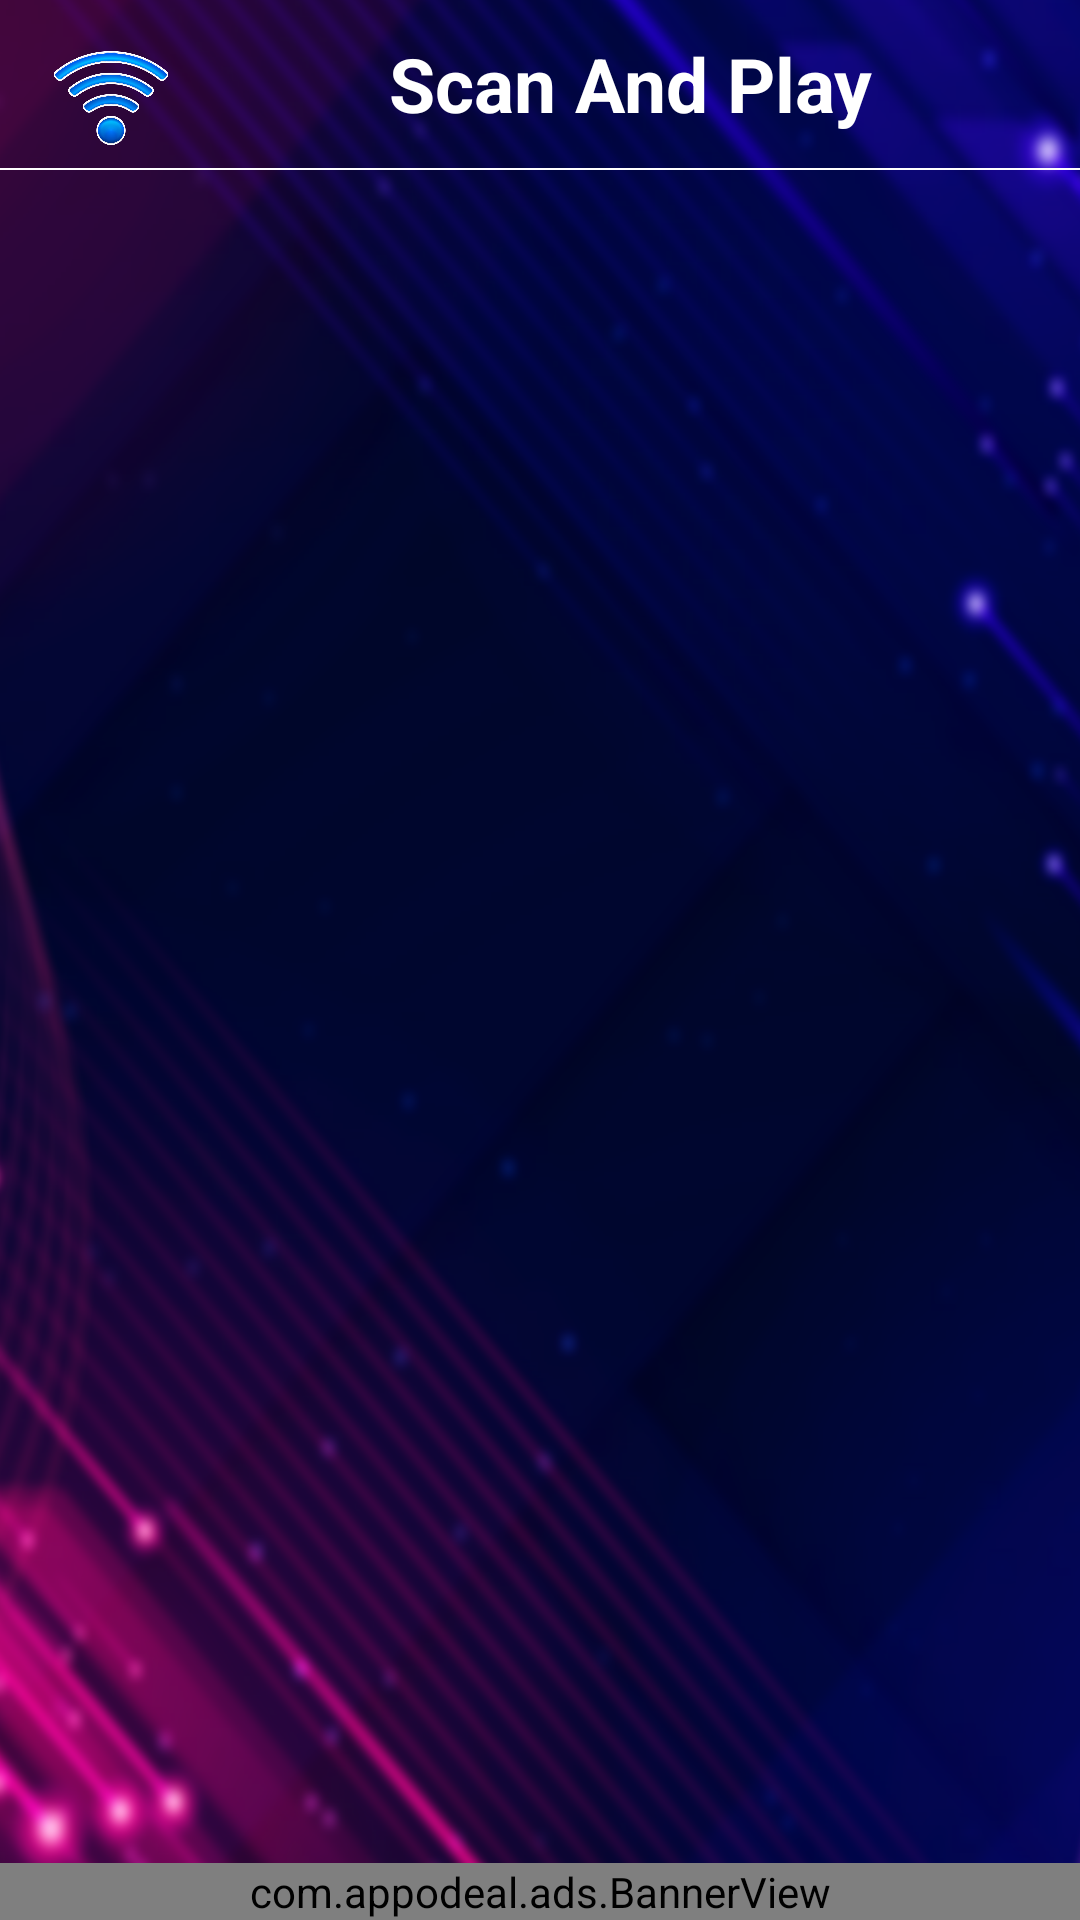

Reconstruct the res/layout file that produces this screen, plus the resources it refers to.
<!-- AndroidManifest.xml: application theme Theme.ScanAndPlay -->
<!-- res/layout/activity_see_all_game.xml -->
<?xml version="1.0" encoding="utf-8"?>
<RelativeLayout xmlns:android="http://schemas.android.com/apk/res/android"
    xmlns:app="http://schemas.android.com/apk/res-auto"
    xmlns:tools="http://schemas.android.com/tools"
    android:layout_width="match_parent"
    android:layout_height="match_parent"
    android:background="@drawable/dashboard_bg"
    tools:context=".SeeAllGameActivity">

<LinearLayout
    android:layout_width="match_parent"
    android:layout_height="wrap_content"
    android:orientation="vertical">
    <androidx.appcompat.widget.Toolbar
        android:id="@+id/tool1"
        android:layout_width="match_parent"
        android:visibility="gone"
        android:layout_height="wrap_content">

        <TextView
            android:id="@+id/videotext"
            android:layout_width="match_parent"
            android:layout_height="wrap_content"
            android:gravity="center"
            android:text=""
            android:textColor="@color/white"
            android:textSize="20dp"
            android:textStyle="bold" />
    </androidx.appcompat.widget.Toolbar>
    <LinearLayout
        android:layout_width="match_parent"
        android:layout_height="?actionBarSize"
        android:orientation="horizontal"
        android:padding="7dp">

        <ImageView
            android:id="@+id/imglogo"
            android:layout_width="60dp"
            android:layout_height="60dp"
            android:padding="10dp"
            android:src="@drawable/dahsboard_logo" />

        <TextView
            android:layout_width="match_parent"
            android:layout_height="match_parent"
            android:gravity="center"
            android:text="Scan And Play"
            android:textColor="@color/white"
            android:textSize="25sp"
            android:textStyle="bold" />
    </LinearLayout>
    <View
        android:id="@+id/b2"
        android:layout_width="match_parent"
        android:layout_height="0.5dp"
        android:layout_below="@+id/tool1"
        android:background="@color/white"/>

    <androidx.recyclerview.widget.RecyclerView
        android:id="@+id/rcvallvideo"
        android:layout_width="match_parent"
        android:layout_height="wrap_content"
        android:layout_below="@id/tool1"
        android:layout_marginStart="20dp"
        android:layout_marginTop="10dp"
        android:layout_marginEnd="10dp"
        android:layout_marginBottom="10dp"
        android:orientation="horizontal" />
</LinearLayout>
    <com.appodeal.ads.BannerView
        android:id="@+id/Ad_banner"
        android:layout_width="match_parent"
        android:layout_height="wrap_content"
        android:layout_alignParentBottom="true"
        android:layout_centerHorizontal="true"
        android:visibility="visible" />
</RelativeLayout>
<!-- resources referenced by this layout -->
<resources>
  <color name="white">#FFFFFFFF</color>
  <!-- drawable dahsboard_logo: png bitmap (drawable, 141859 bytes) -->
  <!-- drawable dashboard_bg: png bitmap (drawable, 754165 bytes) -->
  <style name="Theme.ScanAndPlay" parent="Theme.AppCompat.Light.NoActionBar">
          
          <item name="colorPrimary">@color/purple_500</item>
          <item name="colorPrimaryVariant">@color/purple_700</item>
          <item name="colorOnPrimary">@color/white</item>
          
          <item name="colorSecondary">@color/teal_200</item>
          <item name="colorSecondaryVariant">@color/teal_700</item>
          <item name="colorOnSecondary">@color/black</item>
          
          <item name="android:statusBarColor" tools:targetApi="l">?attr/colorPrimaryVariant</item>
          
      </style>
  <color name="purple_500">#060739</color>
  <color name="purple_700">#060739</color>
  <color name="teal_200">#FF03DAC5</color>
  <color name="teal_700">#FF018786</color>
  <color name="black">#FF000000</color>
</resources>
